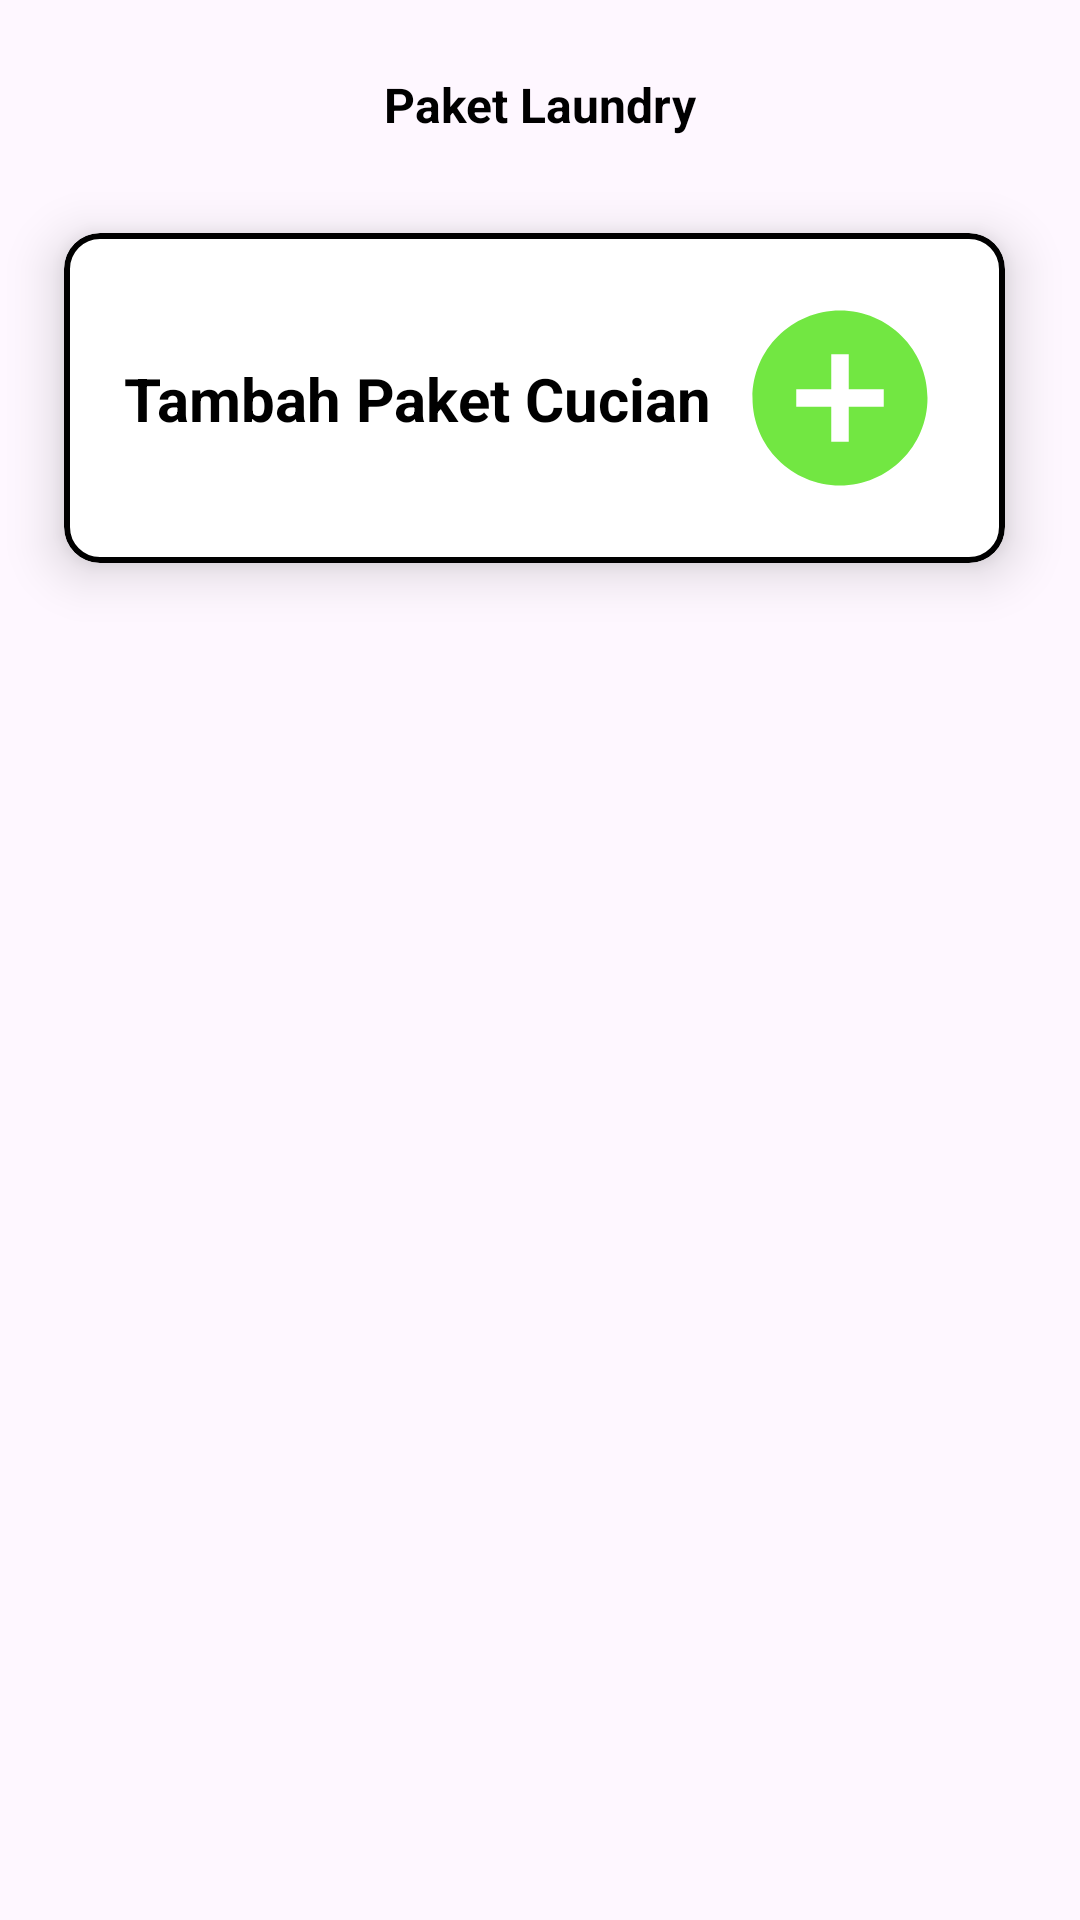

Produce the Android XML layout that renders to this screen, including the resource entries it uses.
<!-- AndroidManifest.xml: application theme Theme.MoneyLaundry -->
<!-- res/layout/fragment_paket_laundry.xml -->
<androidx.constraintlayout.widget.ConstraintLayout
    android:id="@+id/fragment_paket_laundry"
    xmlns:android="http://schemas.android.com/apk/res/android"
    xmlns:tools="http://schemas.android.com/tools"
    xmlns:app="http://schemas.android.com/apk/res-auto"
    android:layout_width="match_parent"
    android:layout_height="match_parent"
    tools:context=".fragments.PaketLaundryFragment">

    
    <TextView
        android:id="@+id/tv_buat_paket"
        android:layout_width="wrap_content"
        android:layout_height="wrap_content"
        android:text="Paket Laundry"
        android:textSize="16sp"
        android:textStyle="bold"
        android:textColor="@color/black"
        android:layout_marginTop="24dp"
        app:layout_constraintTop_toTopOf="parent"
        app:layout_constraintStart_toStartOf="parent"
        app:layout_constraintEnd_toEndOf="parent"/>

    
    <com.google.android.material.card.MaterialCardView
        android:id="@+id/card_add_paket"
        android:layout_width="wrap_content"
        android:layout_height="wrap_content"
        android:layout_marginStart="12dp"
        android:layout_marginEnd="16dp"
        android:layout_marginTop="32dp"
        android:clickable="true"
        android:focusable="true"
        app:cardBackgroundColor="@color/white"
        app:cardElevation="10dp"
        app:layout_constraintTop_toBottomOf="@id/tv_buat_paket"
        app:layout_constraintStart_toStartOf="parent"
        app:layout_constraintEnd_toEndOf="parent"
        app:strokeColor="@color/black"
        app:strokeWidth="2dp">

        
        <androidx.constraintlayout.widget.ConstraintLayout
            android:layout_width="match_parent"
            android:layout_height="wrap_content"
            android:padding="20dp">

            <TextView
                android:id="@+id/tv_riwayat_order"
                android:layout_width="wrap_content"
                android:layout_height="wrap_content"
                android:text="Tambah Paket Cucian"
                android:textSize="20sp"
                android:textStyle="bold"
                android:textColor="@color/black"
                app:layout_constraintStart_toStartOf="parent"
                app:layout_constraintTop_toTopOf="parent"
                app:layout_constraintBottom_toBottomOf="parent"/>

            <ImageView
                android:id="@+id/iv_history"
                android:layout_width="70dp"
                android:layout_height="70dp"
                android:src="@drawable/ic_add_circle"
                android:layout_marginStart="8dp"
                app:layout_constraintStart_toEndOf="@id/tv_riwayat_order"
                app:layout_constraintTop_toTopOf="parent"
                app:layout_constraintBottom_toBottomOf="parent"
                app:layout_constraintEnd_toEndOf="parent"/>

        </androidx.constraintlayout.widget.ConstraintLayout>
    </com.google.android.material.card.MaterialCardView>

    
    <androidx.recyclerview.widget.RecyclerView
        android:id="@+id/rv_paketLaundry"
        android:layout_width="0dp"
        android:layout_height="0dp"
        android:layout_marginHorizontal="28dp"
        android:layout_marginTop="16dp"
        app:layout_constraintTop_toBottomOf="@id/card_add_paket"
        app:layout_constraintStart_toStartOf="parent"
        app:layout_constraintEnd_toEndOf="parent"
        app:layout_constraintBottom_toBottomOf="parent"/>

</androidx.constraintlayout.widget.ConstraintLayout>
<!-- resources referenced by this layout -->
<resources>
  <color name="black">#FF000000</color>
  <color name="white">#FFFFFFFF</color>
  <!-- drawable ic_add_circle (drawable) -->
  <vector xmlns:android="http://schemas.android.com/apk/res/android" android:alpha="0.8" android:autoMirrored="true" android:height="24dp" android:tint="#4EE112" android:viewportHeight="24" android:viewportWidth="24" android:width="24dp">
        
      <path android:fillColor="@android:color/white" android:pathData="M12,2C6.48,2 2,6.48 2,12s4.48,10 10,10 10,-4.48 10,-10S17.52,2 12,2zM17,13h-4v4h-2v-4L7,13v-2h4L11,7h2v4h4v2z"/>
      
  </vector>
  <style name="Theme.MoneyLaundry" parent="Base.Theme.MoneyLaundry" />
  <style name="Base.Theme.MoneyLaundry" parent="Theme.Material3.DayNight.NoActionBar">
          
          
      </style>
</resources>
